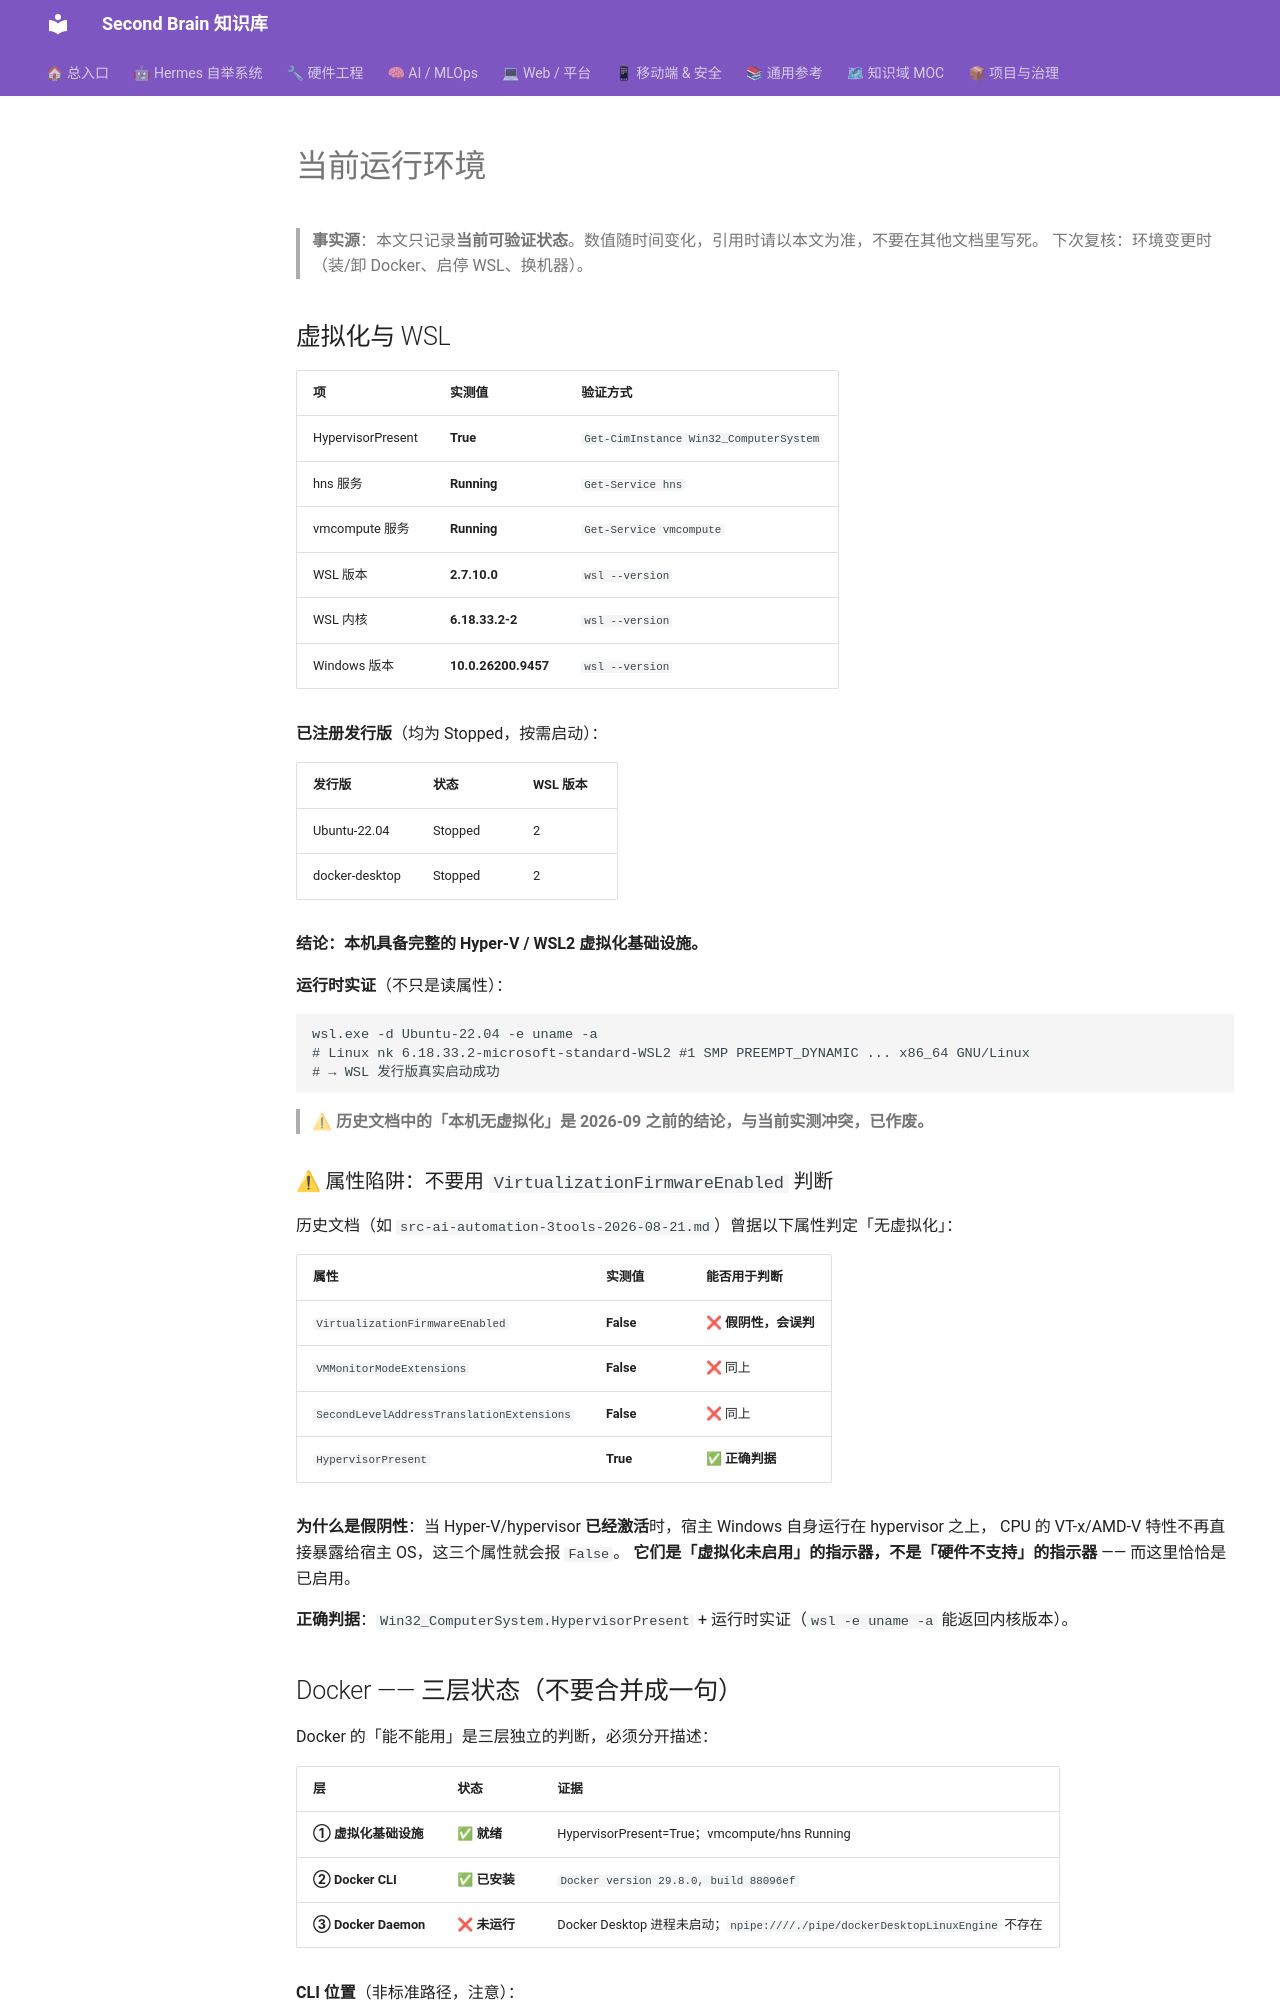

repository: mo9652962-ai/second-brain · page: kb/knowledge/META/current-environment/index.html · generator: mkdocs

---
type: current-state
verified_at: 2026-09-20
status: active
tags: [meta, environment, fact-source]
---

# 当前运行环境

> **事实源**：本文只记录**当前可验证状态**。数值随时间变化，引用时请以本文为准，不要在其他文档里写死。
> 下次复核：环境变更时（装/卸 Docker、启停 WSL、换机器）。

## 虚拟化与 WSL

| 项 | 实测值 | 验证方式 |
|:---|:---|:---|
| HypervisorPresent | **True** | `Get-CimInstance Win32_ComputerSystem` |
| hns 服务 | **Running** | `Get-Service hns` |
| vmcompute 服务 | **Running** | `Get-Service vmcompute` |
| WSL 版本 | **2.7.10.0** | `wsl --version` |
| WSL 内核 | **6.18.33.2-2** | `wsl --version` |
| Windows 版本 | **10.0.26200.9457** | `wsl --version` |

**已注册发行版**（均为 Stopped，按需启动）：

| 发行版 | 状态 | WSL 版本 |
|:---|:---|:---|
| Ubuntu-22.04 | Stopped | 2 |
| docker-desktop | Stopped | 2 |

**结论：本机具备完整的 Hyper-V / WSL2 虚拟化基础设施。**

**运行时实证**（不只是读属性）：
```bash
wsl.exe -d Ubuntu-22.04 -e uname -a
# Linux nk 6.18.33.2-microsoft-standard-WSL2 #1 SMP PREEMPT_DYNAMIC ... x86_64 GNU/Linux
# → WSL 发行版真实启动成功
```

> ⚠ **历史文档中的「本机无虚拟化」是 2026-09 之前的结论，与当前实测冲突，已作废。**

### ⚠ 属性陷阱：不要用 `VirtualizationFirmwareEnabled` 判断

历史文档（如 `src-ai-automation-3tools-2026-08-21.md`）曾据以下属性判定「无虚拟化」：

| 属性 | 实测值 | 能否用于判断 |
|:---|:---|:---|
| `VirtualizationFirmwareEnabled` | **False** | ❌ **假阴性，会误判** |
| `VMMonitorModeExtensions` | **False** | ❌ 同上 |
| `SecondLevelAddressTranslationExtensions` | **False** | ❌ 同上 |
| `HypervisorPresent` | **True** | ✅ **正确判据** |

**为什么是假阴性**：当 Hyper-V/hypervisor **已经激活**时，宿主 Windows 自身运行在 hypervisor 之上，
CPU 的 VT-x/AMD-V 特性不再直接暴露给宿主 OS，这三个属性就会报 `False`。
**它们是「虚拟化未启用」的指示器，不是「硬件不支持」的指示器** —— 而这里恰恰是已启用。

**正确判据**：`Win32_ComputerSystem.HypervisorPresent` + 运行时实证（`wsl -e uname -a` 能返回内核版本）。
